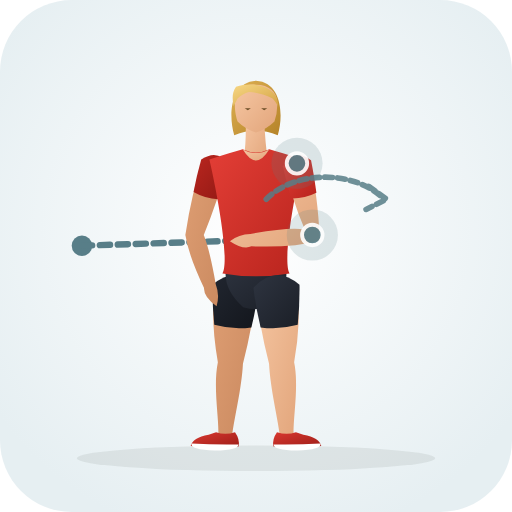
t = 0.00 s
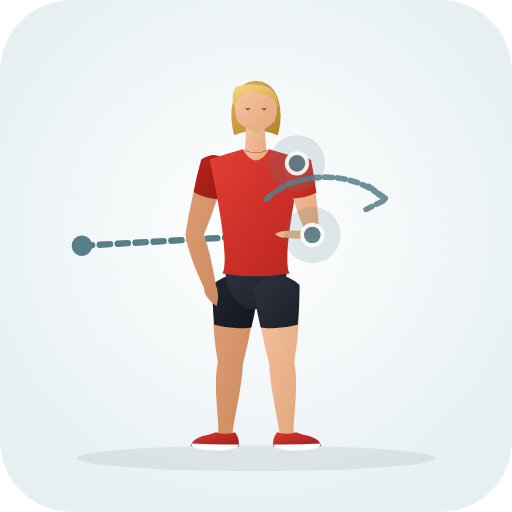
t = 0.43 s
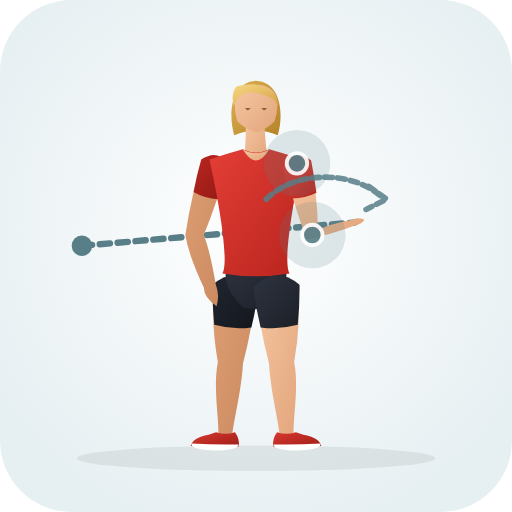
t = 1.28 s
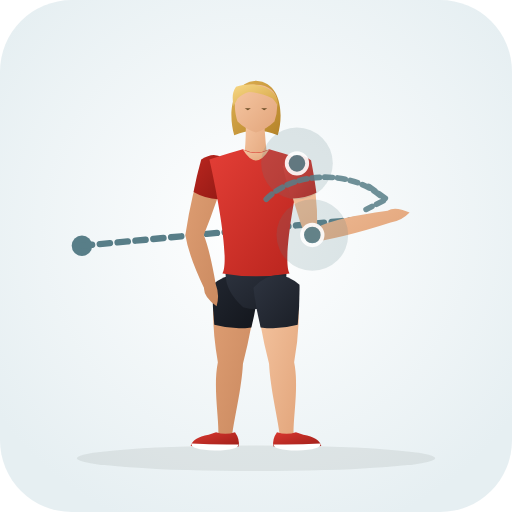
t = 1.70 s
t = 2.13 s: frame unchanged from t = 1.28 s, image omitted
t = 2.98 s: frame unchanged from t = 0.43 s, image omitted

The animated SVG that drew these frames (rendered in a browser with its animation timeline set to each time). Animation: 31 SMIL elements (animate=31); one cycle of 3.40 s, repeats indefinitely.

<svg xmlns="http://www.w3.org/2000/svg" viewBox="0 0 200 200" role="img" aria-label="Internal Rotation Uppercut (Shoulder · Mobility)">
  <defs>
    <radialGradient id="bg" cx="50%" cy="45%" r="62%"><stop offset="0%" stop-color="#ffffff" /><stop offset="100%" stop-color="#e6eff2" /></radialGradient>
    <linearGradient id="skin" x1="0%" y1="0%" x2="100%" y2="100%"><stop offset="0%" stop-color="#f6c7a3" /><stop offset="100%" stop-color="#e2a57b" /></linearGradient>
    <linearGradient id="skinBack" x1="0%" y1="0%" x2="100%" y2="100%"><stop offset="0%" stop-color="#df9f74" /><stop offset="100%" stop-color="#c9885e" /></linearGradient>
    <linearGradient id="shirt" x1="0%" y1="0%" x2="100%" y2="100%"><stop offset="0%" stop-color="#e33e36" /><stop offset="100%" stop-color="#b8241d" /></linearGradient>
    <linearGradient id="shirtBack" x1="0%" y1="0%" x2="100%" y2="100%"><stop offset="0%" stop-color="#ba261f" /><stop offset="100%" stop-color="#911914" /></linearGradient>
    <linearGradient id="shorts" x1="0%" y1="0%" x2="100%" y2="100%"><stop offset="0%" stop-color="#2e3440" /><stop offset="100%" stop-color="#1b1f27" /></linearGradient>
    <linearGradient id="shortsBack" x1="0%" y1="0%" x2="100%" y2="100%"><stop offset="0%" stop-color="#212630" /><stop offset="100%" stop-color="#13161c" /></linearGradient>
    <linearGradient id="hair" x1="0%" y1="0%" x2="100%" y2="100%"><stop offset="0%" stop-color="#f7d784" /><stop offset="100%" stop-color="#d4a345" /></linearGradient>
    <linearGradient id="hairBack" x1="0%" y1="0%" x2="100%" y2="100%"><stop offset="0%" stop-color="#deb154" /><stop offset="100%" stop-color="#b58328" /></linearGradient>
    <linearGradient id="shoe" x1="0%" y1="0%" x2="100%" y2="100%"><stop offset="0%" stop-color="#d93830" /><stop offset="100%" stop-color="#9e1e18" /></linearGradient>
  </defs>
  <rect width="200" height="200" rx="28" fill="url(#bg)" />
  <ellipse cx="100" cy="179.0" rx="70" ry="5" fill="#1b2520" fill-opacity="0.08" />
  <circle cx="32" cy="96" r="4" fill="#587e88" /><path d="M32.0 96.0 L98.0 93.8" stroke="#587e88" stroke-width="2.5" stroke-dasharray="4 3" stroke-linecap="round" fill="none"><animate attributeName="d" values="M32.0 96.0 L98.0 93.8;M32.0 96.0 L152.0 84.6;M32.0 96.0 L98.0 93.8" dur="3.4s" repeatCount="indefinite" /></path>
  <g>
    <path d="M 83.8 111.3 Q 82.2 125.0 85.1 141.5 C 83.2 150.9 85.5 162.9 85.3 169.6 Q 87.8 173.0 90.7 170.0 C 91.5 163.3 94.4 151.7 94.9 142.1 Q 99.0 126.1 100.2 112.3 Q 92.5 104.4 83.8 111.3 Z" fill="url(#skinBack)"><animate attributeName="d" values="M 83.8 111.3 Q 82.2 125.0 85.1 141.5 C 83.2 150.9 85.5 162.9 85.3 169.6 Q 87.8 173.0 90.7 170.0 C 91.5 163.3 94.4 151.7 94.9 142.1 Q 99.0 126.1 100.2 112.3 Q 92.5 104.4 83.8 111.3 Z;M 83.8 111.3 Q 82.2 125.0 85.1 141.5 C 83.2 150.9 85.5 162.9 85.3 169.6 Q 87.8 173.0 90.7 170.0 C 91.5 163.3 94.4 151.7 94.9 142.1 Q 99.0 126.1 100.2 112.3 Q 92.5 104.4 83.8 111.3 Z;M 83.8 111.3 Q 82.2 125.0 85.1 141.5 C 83.2 150.9 85.5 162.9 85.3 169.6 Q 87.8 173.0 90.7 170.0 C 91.5 163.3 94.4 151.7 94.9 142.1 Q 99.0 126.1 100.2 112.3 Q 92.5 104.4 83.8 111.3 Z" dur="3.4s" repeatCount="indefinite" /></path>
    <path d="M 83.0 111.2 Q 82.9 119.0 83.7 126.9 Q 90.9 128.9 98.2 127.9 Q 100.1 120.2 101.0 112.4 Q 92.6 103.3 83.0 111.2 Z" fill="url(#shortsBack)"><animate attributeName="d" values="M 83.0 111.2 Q 82.9 119.0 83.7 126.9 Q 90.9 128.9 98.2 127.9 Q 100.1 120.2 101.0 112.4 Q 92.6 103.3 83.0 111.2 Z;M 83.0 111.2 Q 82.9 119.0 83.7 126.9 Q 90.9 128.9 98.2 127.9 Q 100.1 120.2 101.0 112.4 Q 92.6 103.3 83.0 111.2 Z;M 83.0 111.2 Q 82.9 119.0 83.7 126.9 Q 90.9 128.9 98.2 127.9 Q 100.1 120.2 101.0 112.4 Q 92.6 103.3 83.0 111.2 Z" dur="3.4s" repeatCount="indefinite" /></path>
    <path d="M 91.8 168.8 Q 93.8 171.6 93.2 174.4 Q 84.5 175.0 74.5 174.2 Q 75.2 171.0 81.5 169.8 L 84.4 168.8 Q 88.0 170.1 91.8 168.8 Z" fill="url(#shoe)"><animate attributeName="d" values="M 91.8 168.8 Q 93.8 171.6 93.2 174.4 Q 84.5 175.0 74.5 174.2 Q 75.2 171.0 81.5 169.8 L 84.4 168.8 Q 88.0 170.1 91.8 168.8 Z;M 91.8 168.8 Q 93.8 171.6 93.2 174.4 Q 84.5 175.0 74.5 174.2 Q 75.2 171.0 81.5 169.8 L 84.4 168.8 Q 88.0 170.1 91.8 168.8 Z;M 91.8 168.8 Q 93.8 171.6 93.2 174.4 Q 84.5 175.0 74.5 174.2 Q 75.2 171.0 81.5 169.8 L 84.4 168.8 Q 88.0 170.1 91.8 168.8 Z" dur="3.4s" repeatCount="indefinite" /></path>
    <path d="M 93.1 173.6 Q 84.0 173.8 74.8 173.2 Q 74.2 175.6 84.0 176.0 Q 93.3 175.8 93.1 173.6 Z" fill="#ffffff"><animate attributeName="d" values="M 93.1 173.6 Q 84.0 173.8 74.8 173.2 Q 74.2 175.6 84.0 176.0 Q 93.3 175.8 93.1 173.6 Z;M 93.1 173.6 Q 84.0 173.8 74.8 173.2 Q 74.2 175.6 84.0 176.0 Q 93.3 175.8 93.1 173.6 Z;M 93.1 173.6 Q 84.0 173.8 74.8 173.2 Q 74.2 175.6 84.0 176.0 Q 93.3 175.8 93.1 173.6 Z" dur="3.4s" repeatCount="indefinite" /></path>
    <path d="M 79.3 62.5 Q 74.9 75.1 72.4 91.8 Q 73.7 99.9 79.7 112.5 Q 79.5 115.9 84.6 119.6 Q 85.9 115.3 84.3 111.1 Q 81.9 97.5 79.6 91.8 Q 85.1 78.1 88.7 65.1 Q 85.4 58.9 79.3 62.5 Z" fill="url(#skinBack)"><animate attributeName="d" values="M 79.3 62.5 Q 74.9 75.1 72.4 91.8 Q 73.7 99.9 79.7 112.5 Q 79.5 115.9 84.6 119.6 Q 85.9 115.3 84.3 111.1 Q 81.9 97.5 79.6 91.8 Q 85.1 78.1 88.7 65.1 Q 85.4 58.9 79.3 62.5 Z;M 79.3 62.5 Q 74.9 75.1 72.4 91.8 Q 73.7 99.9 79.7 112.5 Q 79.5 115.9 84.6 119.6 Q 85.9 115.3 84.3 111.1 Q 81.9 97.5 79.6 91.8 Q 85.1 78.1 88.7 65.1 Q 85.4 58.9 79.3 62.5 Z;M 79.3 62.5 Q 74.9 75.1 72.4 91.8 Q 73.7 99.9 79.7 112.5 Q 79.5 115.9 84.6 119.6 Q 85.9 115.3 84.3 111.1 Q 81.9 97.5 79.6 91.8 Q 85.1 78.1 88.7 65.1 Q 85.4 58.9 79.3 62.5 Z" dur="3.4s" repeatCount="indefinite" /></path>
    <path d="M 78.6 62.3 Q 76.8 68.6 75.6 75.0 Q 80.1 77.6 85.2 77.8 Q 87.6 71.6 89.4 65.3 Q 85.8 57.6 78.6 62.3 Z" fill="url(#shirtBack)"><animate attributeName="d" values="M 78.6 62.3 Q 76.8 68.6 75.6 75.0 Q 80.1 77.6 85.2 77.8 Q 87.6 71.6 89.4 65.3 Q 85.8 57.6 78.6 62.3 Z;M 78.6 62.3 Q 76.8 68.6 75.6 75.0 Q 80.1 77.6 85.2 77.8 Q 87.6 71.6 89.4 65.3 Q 85.8 57.6 78.6 62.3 Z;M 78.6 62.3 Q 76.8 68.6 75.6 75.0 Q 80.1 77.6 85.2 77.8 Q 87.6 71.6 89.4 65.3 Q 85.8 57.6 78.6 62.3 Z" dur="3.4s" repeatCount="indefinite" /></path>
    <path d="M 100.0 31.5 C 110.2 32.1 110.8 45.3 108.5 52.8 Q 100.0 49.3 91.5 52.8 C 89.2 45.3 89.8 32.1 100.0 31.5 Z" fill="url(#hairBack)"><animate attributeName="d" values="M 100.0 31.5 C 110.2 32.1 110.8 45.3 108.5 52.8 Q 100.0 49.3 91.5 52.8 C 89.2 45.3 89.8 32.1 100.0 31.5 Z;M 100.0 31.5 C 110.2 32.1 110.8 45.3 108.5 52.8 Q 100.0 49.3 91.5 52.8 C 89.2 45.3 89.8 32.1 100.0 31.5 Z;M 100.0 31.5 C 110.2 32.1 110.8 45.3 108.5 52.8 Q 100.0 49.3 91.5 52.8 C 89.2 45.3 89.8 32.1 100.0 31.5 Z" dur="3.4s" repeatCount="indefinite" /></path>
    <path d="M 96.0 46.3 Q 96.2 55.8 95.2 62.3 Q 100.0 65.0 104.6 62.6 Q 103.6 56.0 103.2 46.8 Q 99.5 44.8 96.0 46.3 Z" fill="url(#skin)"><animate attributeName="d" values="M 96.0 46.3 Q 96.2 55.8 95.2 62.3 Q 100.0 65.0 104.6 62.6 Q 103.6 56.0 103.2 46.8 Q 99.5 44.8 96.0 46.3 Z;M 96.0 46.3 Q 96.2 55.8 95.2 62.3 Q 100.0 65.0 104.6 62.6 Q 103.6 56.0 103.2 46.8 Q 99.5 44.8 96.0 46.3 Z;M 96.0 46.3 Q 96.2 55.8 95.2 62.3 Q 100.0 65.0 104.6 62.6 Q 103.6 56.0 103.2 46.8 Q 99.5 44.8 96.0 46.3 Z" dur="3.4s" repeatCount="indefinite" /></path>
    <path d="M 100.0 33.1 C 105.2 33.1 108.2 36.1 108.2 39.8 Q 108.6 43.3 107.2 47.5 Q 104.2 50.5 100.0 51.8 Q 95.8 50.5 92.8 47.5 C 91.4 43.3 91.8 39.8 91.8 39.8 C 91.8 36.1 94.8 33.1 97.5 33.1 Q 99.0 33.0 100.0 33.1 Z" fill="url(#skin)"><animate attributeName="d" values="M 100.0 33.1 C 105.2 33.1 108.2 36.1 108.2 39.8 Q 108.6 43.3 107.2 47.5 Q 104.2 50.5 100.0 51.8 Q 95.8 50.5 92.8 47.5 C 91.4 43.3 91.8 39.8 91.8 39.8 C 91.8 36.1 94.8 33.1 97.5 33.1 Q 99.0 33.0 100.0 33.1 Z;M 100.0 33.1 C 105.2 33.1 108.2 36.1 108.2 39.8 Q 108.6 43.3 107.2 47.5 Q 104.2 50.5 100.0 51.8 Q 95.8 50.5 92.8 47.5 C 91.4 43.3 91.8 39.8 91.8 39.8 C 91.8 36.1 94.8 33.1 97.5 33.1 Q 99.0 33.0 100.0 33.1 Z;M 100.0 33.1 C 105.2 33.1 108.2 36.1 108.2 39.8 Q 108.6 43.3 107.2 47.5 Q 104.2 50.5 100.0 51.8 Q 95.8 50.5 92.8 47.5 C 91.4 43.3 91.8 39.8 91.8 39.8 C 91.8 36.1 94.8 33.1 97.5 33.1 Q 99.0 33.0 100.0 33.1 Z" dur="3.4s" repeatCount="indefinite" /></path>
    <path d="M 108.6 41.5 C 109.2 34.5 100.0 31.3 92.2 33.9 C 90.5 36.3 90.8 38.8 91.2 41.5 Q 92.0 40.1 92.8 38.5 Q 94.8 36.5 97.2 35.9 C 100.5 36.1 103.8 37.1 106.5 38.5 Q 107.8 39.9 108.6 41.5 Z" fill="url(#hair)"><animate attributeName="d" values="M 108.6 41.5 C 109.2 34.5 100.0 31.3 92.2 33.9 C 90.5 36.3 90.8 38.8 91.2 41.5 Q 92.0 40.1 92.8 38.5 Q 94.8 36.5 97.2 35.9 C 100.5 36.1 103.8 37.1 106.5 38.5 Q 107.8 39.9 108.6 41.5 Z;M 108.6 41.5 C 109.2 34.5 100.0 31.3 92.2 33.9 C 90.5 36.3 90.8 38.8 91.2 41.5 Q 92.0 40.1 92.8 38.5 Q 94.8 36.5 97.2 35.9 C 100.5 36.1 103.8 37.1 106.5 38.5 Q 107.8 39.9 108.6 41.5 Z;M 108.6 41.5 C 109.2 34.5 100.0 31.3 92.2 33.9 C 90.5 36.3 90.8 38.8 91.2 41.5 Q 92.0 40.1 92.8 38.5 Q 94.8 36.5 97.2 35.9 C 100.5 36.1 103.8 37.1 106.5 38.5 Q 107.8 39.9 108.6 41.5 Z" dur="3.4s" repeatCount="indefinite" /></path>
    <path d="M 95.6 42.3 L 98.0 42.3 L 96.8 43.1 Z M 102.0 42.3 L 104.4 42.3 L 103.2 43.1 Z" fill="#6e4f28"><animate attributeName="d" values="M 95.6 42.3 L 98.0 42.3 L 96.8 43.1 Z M 102.0 42.3 L 104.4 42.3 L 103.2 43.1 Z;M 95.6 42.3 L 98.0 42.3 L 96.8 43.1 Z M 102.0 42.3 L 104.4 42.3 L 103.2 43.1 Z;M 95.6 42.3 L 98.0 42.3 L 96.8 43.1 Z M 102.0 42.3 L 104.4 42.3 L 103.2 43.1 Z" dur="3.4s" repeatCount="indefinite" /></path>
    <path d="M 88.9 102.3 Q 85.8 111.8 95.0 120.0 Q 100.0 121.5 105.0 120.0 Q 114.2 111.8 111.1 102.3 Z" fill="url(#shorts)"><animate attributeName="d" values="M 88.9 102.3 Q 85.8 111.8 95.0 120.0 Q 100.0 121.5 105.0 120.0 Q 114.2 111.8 111.1 102.3 Z;M 88.9 102.3 Q 85.8 111.8 95.0 120.0 Q 100.0 121.5 105.0 120.0 Q 114.2 111.8 111.1 102.3 Z;M 88.9 102.3 Q 85.8 111.8 95.0 120.0 Q 100.0 121.5 105.0 120.0 Q 114.2 111.8 111.1 102.3 Z" dur="3.4s" repeatCount="indefinite" /></path>
    <path d="M 94.8 58.3 Q 90.0 59.6 81.8 62.3 C 85.4 78.1 89.6 102.3 86.9 106.8 Q 100.0 109.1 113.1 106.8 C 110.4 102.3 114.6 78.1 118.2 62.3 Q 110.0 59.6 105.2 58.3 Q 100.0 60.8 94.8 58.3 Z" fill="url(#shirt)"><animate attributeName="d" values="M 94.8 58.3 Q 90.0 59.6 81.8 62.3 C 85.4 78.1 89.6 102.3 86.9 106.8 Q 100.0 109.1 113.1 106.8 C 110.4 102.3 114.6 78.1 118.2 62.3 Q 110.0 59.6 105.2 58.3 Q 100.0 60.8 94.8 58.3 Z;M 94.8 58.3 Q 90.0 59.6 81.8 62.3 C 85.4 78.1 89.6 102.3 86.9 106.8 Q 100.0 109.1 113.1 106.8 C 110.4 102.3 114.6 78.1 118.2 62.3 Q 110.0 59.6 105.2 58.3 Q 100.0 60.8 94.8 58.3 Z;M 94.8 58.3 Q 90.0 59.6 81.8 62.3 C 85.4 78.1 89.6 102.3 86.9 106.8 Q 100.0 109.1 113.1 106.8 C 110.4 102.3 114.6 78.1 118.2 62.3 Q 110.0 59.6 105.2 58.3 Q 100.0 60.8 94.8 58.3 Z" dur="3.4s" repeatCount="indefinite" /></path>
    <path d="M 94.8 58.3 Q 100.0 67.0 105.2 58.3 Q 100.0 61.3 94.8 58.3 Z" fill="url(#skin)"><animate attributeName="d" values="M 94.8 58.3 Q 100.0 67.0 105.2 58.3 Q 100.0 61.3 94.8 58.3 Z;M 94.8 58.3 Q 100.0 67.0 105.2 58.3 Q 100.0 61.3 94.8 58.3 Z;M 94.8 58.3 Q 100.0 67.0 105.2 58.3 Q 100.0 61.3 94.8 58.3 Z" dur="3.4s" repeatCount="indefinite" /></path>
    <path d="M 99.8 112.3 Q 101.0 126.1 105.1 142.1 C 105.6 151.7 108.5 163.3 109.3 170.0 Q 112.2 173.0 114.7 169.6 C 114.5 162.9 116.8 150.9 114.9 141.5 Q 117.8 125.0 116.2 111.3 Q 107.5 104.4 99.8 112.3 Z" fill="url(#skin)"><animate attributeName="d" values="M 99.8 112.3 Q 101.0 126.1 105.1 142.1 C 105.6 151.7 108.5 163.3 109.3 170.0 Q 112.2 173.0 114.7 169.6 C 114.5 162.9 116.8 150.9 114.9 141.5 Q 117.8 125.0 116.2 111.3 Q 107.5 104.4 99.8 112.3 Z;M 99.8 112.3 Q 101.0 126.1 105.1 142.1 C 105.6 151.7 108.5 163.3 109.3 170.0 Q 112.2 173.0 114.7 169.6 C 114.5 162.9 116.8 150.9 114.9 141.5 Q 117.8 125.0 116.2 111.3 Q 107.5 104.4 99.8 112.3 Z;M 99.8 112.3 Q 101.0 126.1 105.1 142.1 C 105.6 151.7 108.5 163.3 109.3 170.0 Q 112.2 173.0 114.7 169.6 C 114.5 162.9 116.8 150.9 114.9 141.5 Q 117.8 125.0 116.2 111.3 Q 107.5 104.4 99.8 112.3 Z" dur="3.4s" repeatCount="indefinite" /></path>
    <path d="M 99.0 112.4 Q 99.9 120.2 101.8 127.9 Q 109.1 128.9 116.3 126.9 Q 117.1 119.0 117.0 111.2 Q 107.4 103.3 99.0 112.4 Z" fill="url(#shorts)"><animate attributeName="d" values="M 99.0 112.4 Q 99.9 120.2 101.8 127.9 Q 109.1 128.9 116.3 126.9 Q 117.1 119.0 117.0 111.2 Q 107.4 103.3 99.0 112.4 Z;M 99.0 112.4 Q 99.9 120.2 101.8 127.9 Q 109.1 128.9 116.3 126.9 Q 117.1 119.0 117.0 111.2 Q 107.4 103.3 99.0 112.4 Z;M 99.0 112.4 Q 99.9 120.2 101.8 127.9 Q 109.1 128.9 116.3 126.9 Q 117.1 119.0 117.0 111.2 Q 107.4 103.3 99.0 112.4 Z" dur="3.4s" repeatCount="indefinite" /></path>
    <path d="M 108.2 168.8 Q 106.2 171.6 106.8 174.4 Q 115.5 175.0 125.5 174.2 Q 124.8 171.0 118.5 169.8 L 115.6 168.8 Q 112.0 170.1 108.2 168.8 Z" fill="url(#shoe)"><animate attributeName="d" values="M 108.2 168.8 Q 106.2 171.6 106.8 174.4 Q 115.5 175.0 125.5 174.2 Q 124.8 171.0 118.5 169.8 L 115.6 168.8 Q 112.0 170.1 108.2 168.8 Z;M 108.2 168.8 Q 106.2 171.6 106.8 174.4 Q 115.5 175.0 125.5 174.2 Q 124.8 171.0 118.5 169.8 L 115.6 168.8 Q 112.0 170.1 108.2 168.8 Z;M 108.2 168.8 Q 106.2 171.6 106.8 174.4 Q 115.5 175.0 125.5 174.2 Q 124.8 171.0 118.5 169.8 L 115.6 168.8 Q 112.0 170.1 108.2 168.8 Z" dur="3.4s" repeatCount="indefinite" /></path>
    <path d="M 106.9 173.6 Q 116.0 173.8 125.2 173.2 Q 125.8 175.6 116.0 176.0 Q 106.7 175.8 106.9 173.6 Z" fill="#ffffff"><animate attributeName="d" values="M 106.9 173.6 Q 116.0 173.8 125.2 173.2 Q 125.8 175.6 116.0 176.0 Q 106.7 175.8 106.9 173.6 Z;M 106.9 173.6 Q 116.0 173.8 125.2 173.2 Q 125.8 175.6 116.0 176.0 Q 106.7 175.8 106.9 173.6 Z;M 106.9 173.6 Q 116.0 173.8 125.2 173.2 Q 125.8 175.6 116.0 176.0 Q 106.7 175.8 106.9 173.6 Z" dur="3.4s" repeatCount="indefinite" /></path>
    <path d="M 111.2 64.8 Q 113.9 77.7 119.1 89.7 Q 113.5 88.5 97.8 91.4 Q 93.3 91.5 89.8 94.2 Q 95.1 97.7 98.2 96.2 Q 114.2 96.9 124.9 93.9 Q 124.2 75.5 120.8 62.8 Q 114.9 58.8 111.2 64.8 Z" fill="url(#skin)"><animate attributeName="d" values="M 111.2 64.8 Q 113.9 77.7 119.1 89.7 Q 113.5 88.5 97.8 91.4 Q 93.3 91.5 89.8 94.2 Q 95.1 97.7 98.2 96.2 Q 114.2 96.9 124.9 93.9 Q 124.2 75.5 120.8 62.8 Q 114.9 58.8 111.2 64.8 Z;M 111.2 64.8 Q 113.9 77.7 120.1 94.8 Q 133.1 93.2 152.6 86.9 Q 157.0 86.2 160.0 83.0 Q 154.3 80.4 151.4 82.3 Q 131.2 85.0 123.9 88.8 Q 124.2 75.5 120.8 62.8 Q 114.9 58.8 111.2 64.8 Z;M 111.2 64.8 Q 113.9 77.7 119.1 89.7 Q 113.5 88.5 97.8 91.4 Q 93.3 91.5 89.8 94.2 Q 95.1 97.7 98.2 96.2 Q 114.2 96.9 124.9 93.9 Q 124.2 75.5 120.8 62.8 Q 114.9 58.8 111.2 64.8 Z" dur="3.4s" repeatCount="indefinite" /></path>
    <path d="M 110.5 65.0 Q 111.9 71.3 113.8 77.5 Q 119.0 77.6 123.6 75.3 Q 122.8 68.9 121.5 62.6 Q 114.7 57.5 110.5 65.0 Z" fill="url(#shirt)"><animate attributeName="d" values="M 110.5 65.0 Q 111.9 71.3 113.8 77.5 Q 119.0 77.6 123.6 75.3 Q 122.8 68.9 121.5 62.6 Q 114.7 57.5 110.5 65.0 Z;M 110.5 65.0 Q 111.9 71.3 113.8 77.5 Q 119.0 77.6 123.6 75.3 Q 122.8 68.9 121.5 62.6 Q 114.7 57.5 110.5 65.0 Z;M 110.5 65.0 Q 111.9 71.3 113.8 77.5 Q 119.0 77.6 123.6 75.3 Q 122.8 68.9 121.5 62.6 Q 114.7 57.5 110.5 65.0 Z" dur="3.4s" repeatCount="indefinite" /></path>
  </g>
  <circle cx="116.0" cy="63.8" r="12" fill="#587e88" fill-opacity="0.18"><animate attributeName="cx" values="116.0;116.0;116.0" dur="3.4s" repeatCount="indefinite" /><animate attributeName="cy" values="63.8;63.8;63.8" dur="3.4s" repeatCount="indefinite" /><animate attributeName="r" values="10;14;10" dur="3.4s" repeatCount="indefinite" /></circle><circle cx="116.0" cy="63.8" r="4" fill="#587e88" stroke="#ffffff" stroke-width="1.5" opacity="0.9"><animate attributeName="cx" values="116.0;116.0;116.0" dur="3.4s" repeatCount="indefinite" /><animate attributeName="cy" values="63.8;63.8;63.8" dur="3.4s" repeatCount="indefinite" /></circle><circle cx="122.0" cy="91.8" r="12" fill="#587e88" fill-opacity="0.18"><animate attributeName="cx" values="122.0;122.0;122.0" dur="3.4s" repeatCount="indefinite" /><animate attributeName="cy" values="91.8;91.8;91.8" dur="3.4s" repeatCount="indefinite" /><animate attributeName="r" values="10;14;10" dur="3.4s" repeatCount="indefinite" /></circle><circle cx="122.0" cy="91.8" r="4" fill="#587e88" stroke="#ffffff" stroke-width="1.5" opacity="0.9"><animate attributeName="cx" values="122.0;122.0;122.0" dur="3.4s" repeatCount="indefinite" /><animate attributeName="cy" values="91.8;91.8;91.8" dur="3.4s" repeatCount="indefinite" /></circle>
  <path d="M104 82 A 28 20 0 0 1 150 82 M144 77 L151 82 L143 86" transform="translate(0 -4.2)" fill="none" stroke="#587e88" stroke-width="2.2" stroke-linecap="round" stroke-linejoin="round" stroke-dasharray="3 2" opacity="0.85" />
</svg>
